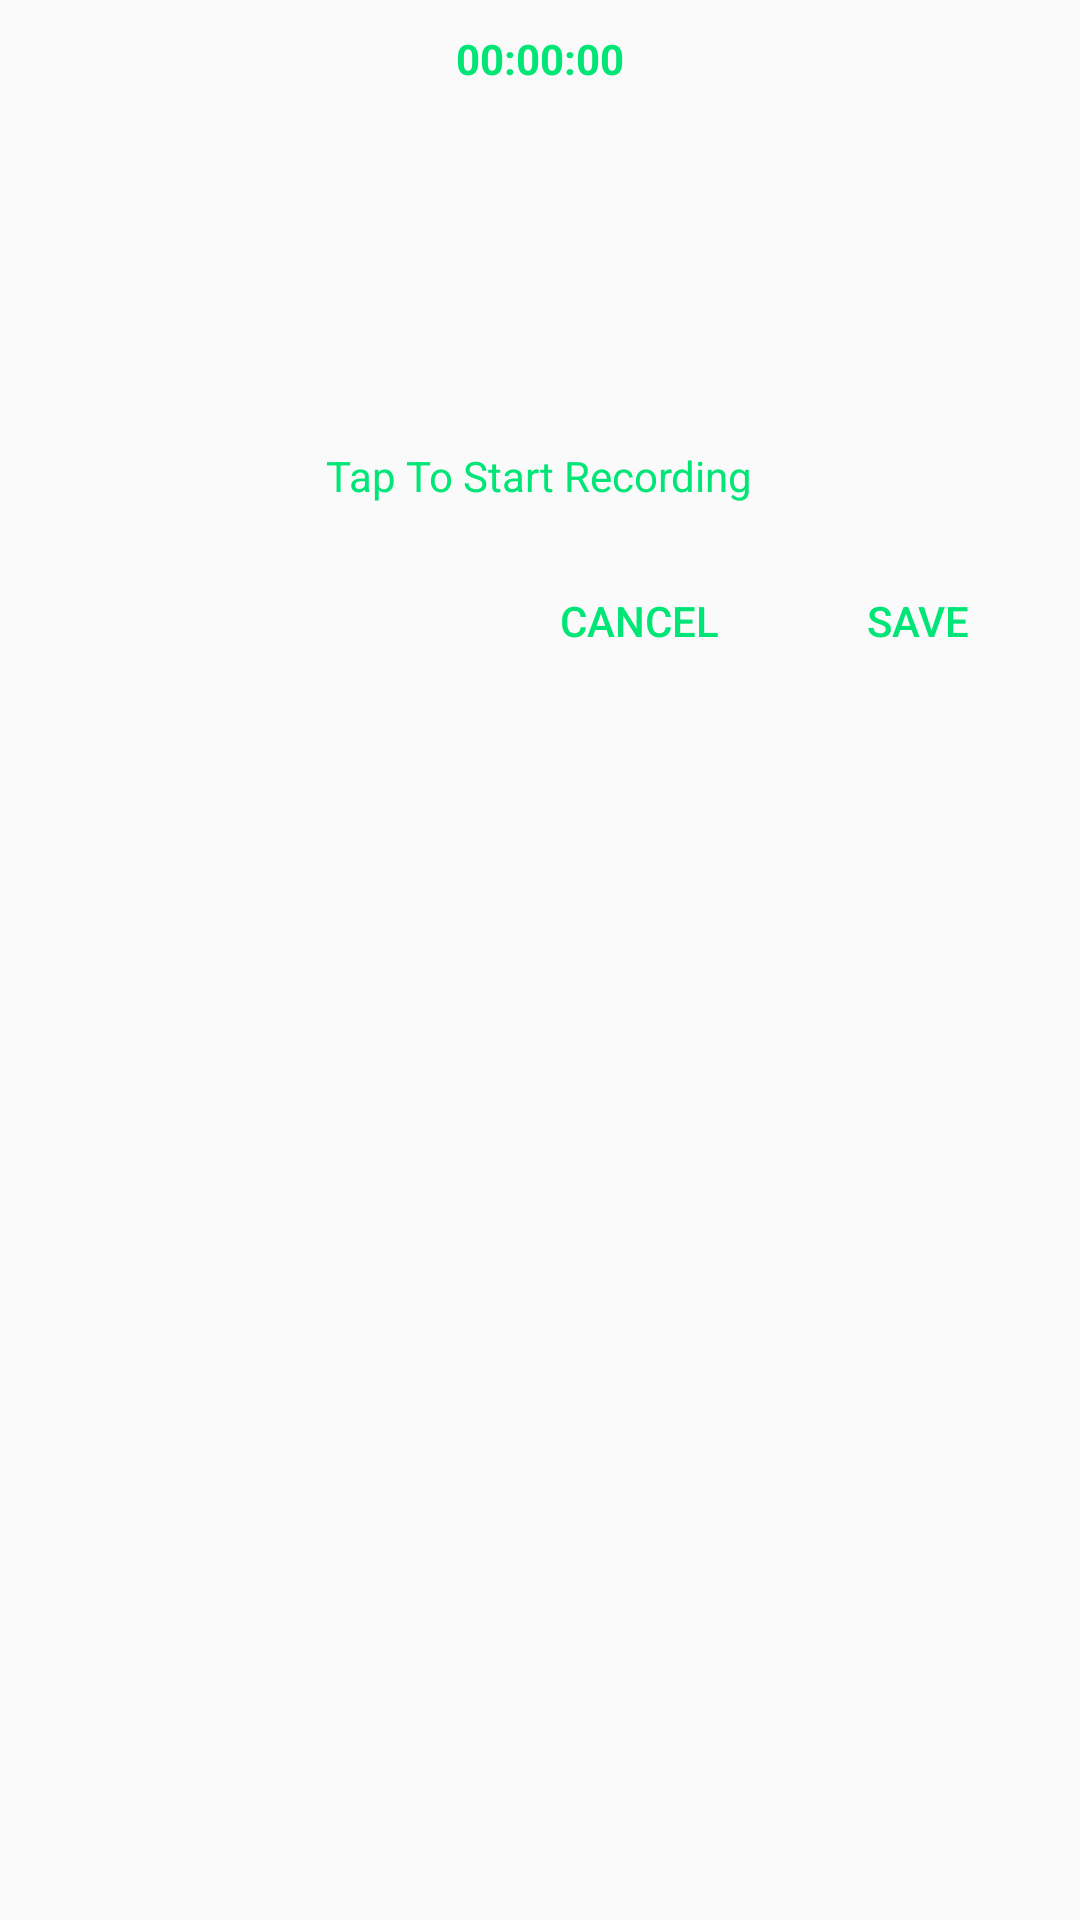

Layout XML and referenced resources for this Android screen:
<!-- AndroidManifest.xml: application theme AppTheme -->
<!-- res/layout/voicealert.xml -->
<?xml version="1.0" encoding="utf-8"?>
<LinearLayout xmlns:android="http://schemas.android.com/apk/res/android"
    xmlns:app="http://schemas.android.com/apk/res-auto"
    android:orientation="vertical" android:layout_width="match_parent"
    android:layout_height="wrap_content">
    <TextView
        android:layout_width="wrap_content"
        android:layout_height="wrap_content"
        android:text="00:00:00"
        android:id="@+id/duration"
        android:layout_gravity="center_horizontal"
        android:layout_marginTop="10dp"
        android:textColor="@color/appcolor"
        android:textStyle="bold"
        />

    <ImageView
        android:layout_gravity="center_horizontal"
        android:id="@+id/imageViewStop"
        android:layout_width="100dp"
        android:layout_height="100dp"
        android:layout_marginTop="10dp"
        android:padding="10dp"

       />
    <TextView
        android:layout_width="wrap_content"
        android:layout_height="wrap_content"
        android:text="Tap To Start Recording"
        android:id="@+id/textch"
        android:layout_gravity="center_horizontal"
        android:layout_marginTop="10dp"
        android:textColor="@color/appcolor"

        />
    <LinearLayout

        android:layout_width="wrap_content"
        android:layout_height="wrap_content"
        android:layout_marginTop="15dp"
        android:orientation="horizontal"
        android:layout_gravity="end"
        android:paddingRight="10dp"
        android:layout_marginBottom="10dp"

        >

        <Button
            android:id="@+id/cancel"
            android:layout_width="wrap_content"
            android:layout_height="wrap_content"
            android:layout_weight="1"
            style="?android:attr/borderlessButtonStyle"
            android:backgroundTint="@color/white"
            android:textColor="@color/appcolor"
            android:text="cancel" />

        <Button
            android:id="@+id/save"
            android:layout_width="wrap_content"
            android:layout_height="wrap_content"
            android:layout_weight="1"
            style="?android:attr/borderlessButtonStyle"
            android:backgroundTint="@color/white"
            android:textColor="@color/appcolor"
            android:layout_marginLeft="5dp"
            android:text="save" />
    </LinearLayout>


</LinearLayout>
<!-- resources referenced by this layout -->
<resources>
  <color name="appcolor">#00E676</color>
  <color name="white">#FFFFFF</color>
  <style name="AppTheme" parent="Theme.AppCompat.Light.NoActionBar">
          
          <item name="colorPrimary">@color/colorPrimary</item>
          <item name="colorPrimaryDark">@color/appcolor</item>
          <item name="colorAccent">@color/colorAccent</item>
      </style>
  <color name="colorPrimary">#008577</color>
  <color name="colorAccent">#00E676</color>
</resources>
